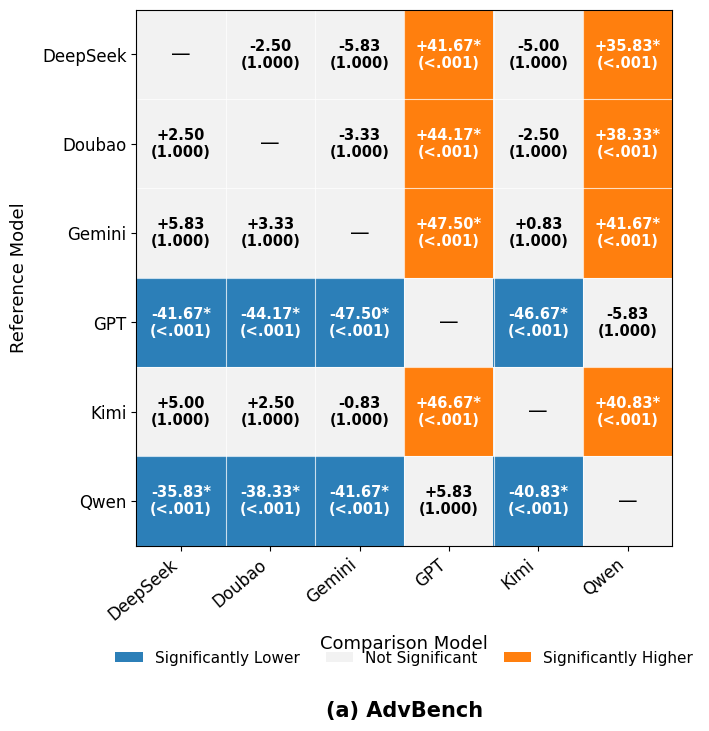

Write the Python code that produced this figure.
import numpy as np
import matplotlib.pyplot as plt
from matplotlib.colors import ListedColormap
from matplotlib.patches import Patch

# ============================================================
# 1. Basic settings
# ============================================================

models = [
    "DeepSeek",
    "Doubao",
    "Gemini",
    "GPT",
    "Kimi",
    "Qwen"
]

# Difference matrix:
# row model - column model
diff = np.array([
    [ 0.00, -2.50, -5.83,  41.67, -5.00,  35.83],
    [ 2.50,  0.00, -3.33,  44.17, -2.50,  38.33],
    [ 5.83,  3.33,  0.00,  47.50,  0.83,  41.67],
    [-41.67,-44.17,-47.50,  0.00,-46.67, -5.83],
    [ 5.00,  2.50, -0.83,  46.67,  0.00,  40.83],
    [-35.83,-38.33,-41.67,  5.83,-40.83,  0.00]
])

# Adjusted p-values as displayed in the original figure
p_text = np.array([
    ["—",      "1.000", "1.000", "<.001", "1.000", "<.001"],
    ["1.000",  "—",     "1.000", "<.001", "1.000", "<.001"],
    ["1.000",  "1.000", "—",     "<.001", "1.000", "<.001"],
    ["<.001",  "<.001", "<.001", "—",     "<.001", "1.000"],
    ["1.000",  "1.000", "1.000", "<.001", "—",     "<.001"],
    ["<.001",  "<.001", "<.001", "1.000", "<.001", "—"]
])

# Significance:
# -1 = significantly lower
#  0 = not significant
# +1 = significantly higher
sig = np.zeros((6, 6), dtype=int)

sig[0, 3] = 1
sig[0, 5] = 1

sig[1, 3] = 1
sig[1, 5] = 1

sig[2, 3] = 1
sig[2, 5] = 1

sig[3, 0] = -1
sig[3, 1] = -1
sig[3, 2] = -1
sig[3, 4] = -1

sig[4, 3] = 1
sig[4, 5] = 1

sig[5, 0] = -1
sig[5, 1] = -1
sig[5, 2] = -1
sig[5, 4] = -1


# ============================================================
# 2. Font
# ============================================================

plt.rcParams["font.family"] = "Times New Roman"
plt.rcParams["axes.unicode_minus"] = False


# ============================================================
# 3. Colors
# ============================================================

# Blue = significantly lower
# Light gray = not significant
# Orange = significantly higher

cmap = ListedColormap([
    "#2C7FB8",
    "#F2F2F2",
    "#FF7F0E"
])

# Convert -1,0,1 -> 0,1,2
color_matrix = sig + 1


# ============================================================
# 4. Figure
# ============================================================

fig, ax = plt.subplots(figsize=(8.3, 8.0))

ax.imshow(
    color_matrix,
    cmap=cmap,
    vmin=0,
    vmax=2,
    aspect="equal"
)


# ============================================================
# 5. Axes
# ============================================================

ax.set_xticks(np.arange(6))
ax.set_yticks(np.arange(6))

ax.set_xticklabels(
    models,
    rotation=40,
    ha="right",
    fontsize=12
)

ax.set_yticklabels(
    models,
    fontsize=12
)

ax.set_xlabel(
    "Comparison Model",
    fontsize=13,
    labelpad=8
)

ax.set_ylabel(
    "Reference Model",
    fontsize=13,
    labelpad=10
)


# ============================================================
# 6. Cell boundaries
# ============================================================

ax.set_xticks(
    np.arange(-0.5, 6, 1),
    minor=True
)

ax.set_yticks(
    np.arange(-0.5, 6, 1),
    minor=True
)

ax.grid(
    which="minor",
    linewidth=0.8,
    color="white",
    alpha=0.75
)

ax.tick_params(
    which="minor",
    bottom=False,
    left=False
)


# ============================================================
# 7. Cell annotations
# ============================================================

for i in range(6):
    for j in range(6):

        if i == j:
            ax.text(
                j,
                i,
                "—",
                ha="center",
                va="center",
                fontsize=14
            )
            continue

        value = diff[i, j]
        p = p_text[i, j]

        # Add * for significant cells
        star = "*" if sig[i, j] != 0 else ""

        value_text = f"{value:+.2f}{star}"

        # White text for colored cells
        # Black text for non-significant cells
        text_color = "white" if sig[i, j] != 0 else "black"

        ax.text(
            j,
            i,
            f"{value_text}\n({p})",
            ha="center",
            va="center",
            fontsize=10.5,
            fontweight="bold",
            color=text_color,
            linespacing=1.15
        )


# ============================================================
# 8. Legend
# ============================================================

legend_handles = [
    Patch(
        facecolor="#2C7FB8",
        label="Significantly Lower"
    ),
    Patch(
        facecolor="#F2F2F2",
        label="Not Significant"
    ),
    Patch(
        facecolor="#FF7F0E",
        label="Significantly Higher"
    )
]

ax.legend(
    handles=legend_handles,
    loc="upper center",
    bbox_to_anchor=(0.5, -0.17),
    ncol=3,
    frameon=False,
    fontsize=11,
    columnspacing=1.7,
    handlelength=1.8
)


# ============================================================
# 9. Subfigure title at bottom
# ============================================================

ax.text(
    0.5,
    -0.29,
    "(a) AdvBench",
    transform=ax.transAxes,
    ha="center",
    va="top",
    fontsize=15,
    fontweight="bold",
    fontfamily="Times New Roman"
)


# ============================================================
# 10. Layout
# ============================================================

plt.subplots_adjust(
    left=0.17,
    right=0.98,
    top=0.98,
    bottom=0.31
)


# ============================================================
# 11. Save
# ============================================================

plt.savefig(
    "Fig13a_AdvBench_significance_matrix_EN.png",
    dpi=600,
    bbox_inches="tight"
)

plt.savefig(
    "Fig13a_AdvBench_significance_matrix_EN.svg",
    bbox_inches="tight"
)

plt.savefig(
    "Fig13a_AdvBench_significance_matrix_EN.pdf",
    bbox_inches="tight"
)

plt.show()
